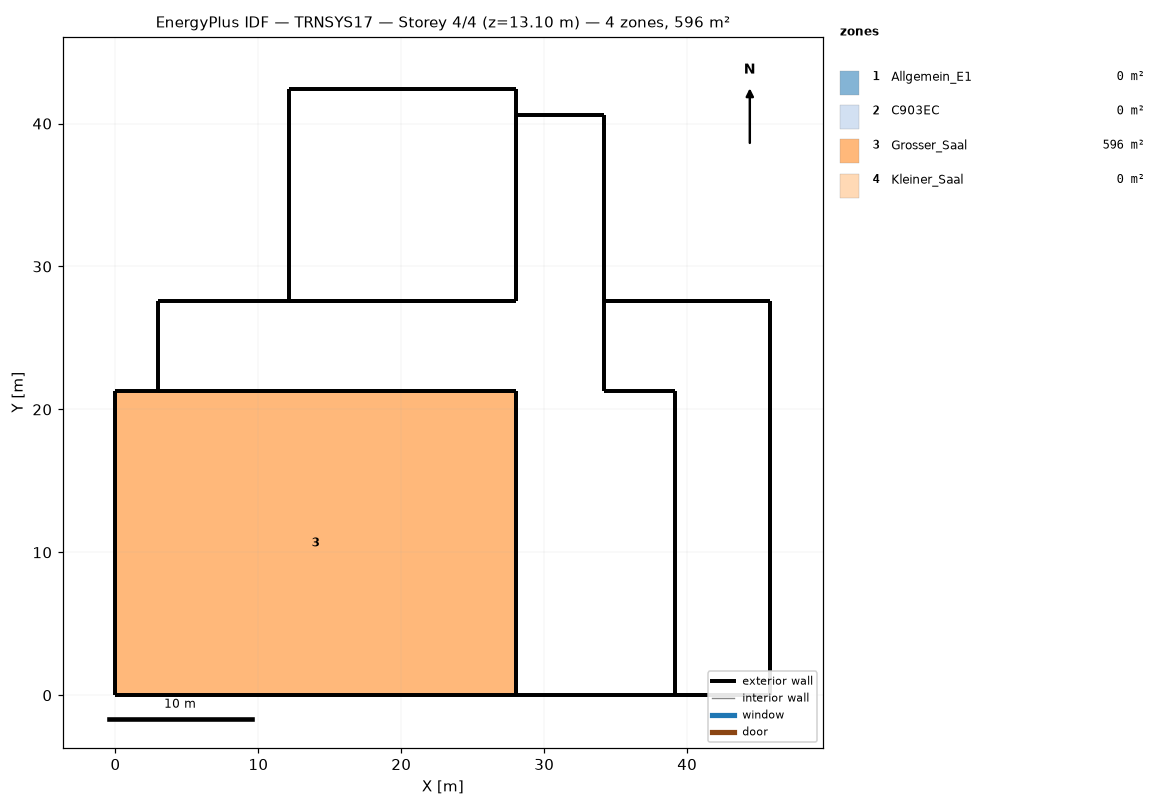
=== STOREY PLAN SPEC (per zone: floor XY polygon, exterior-wall plan segments, windows/doors) ===
zone 1: Allgemein_E1  (0.0 m²)
  exterior wall: (3.00, 27.57) – (2.98, 27.57)  [0.0 m]
  exterior wall: (2.98, 27.57) – (2.98, 21.27)  [6.3 m]
  exterior wall: (2.98, 21.27) – (28.00, 21.27)  [25.0 m]
  exterior wall: (34.17, 40.57) – (28.00, 40.57)  [6.2 m]
  exterior wall: (28.00, 27.57) – (3.00, 27.57)  [25.0 m]
  exterior wall: (34.17, 27.57) – (34.17, 40.57)  [13.0 m]
  exterior wall: (45.82, 27.57) – (34.17, 27.57)  [11.6 m]
  exterior wall: (28.00, 21.27) – (28.00, 0.00)  [21.3 m]
  exterior wall: (28.00, 40.57) – (28.00, 27.57)  [13.0 m]
  exterior wall: (28.00, 0.00) – (45.82, 0.00)  [17.8 m]
  exterior wall: (45.82, 0.00) – (45.82, 27.57)  [27.6 m]
zone 2: C903EC  (0.0 m²)
  exterior wall: (45.82, 0.00) – (45.82, 27.57)  [27.6 m]
  exterior wall: (39.17, 0.00) – (45.82, 0.00)  [6.6 m]
  exterior wall: (39.17, 21.27) – (39.17, 0.00)  [21.3 m]
  exterior wall: (45.82, 27.57) – (34.17, 27.57)  [11.6 m]
  exterior wall: (34.17, 21.27) – (39.17, 21.27)  [5.0 m]
  exterior wall: (34.17, 27.57) – (34.17, 21.27)  [6.3 m]
zone 3: Grosser_Saal  (595.6 m²)
  floor: (28.00, 21.27) (28.00, 0.00) (0.00, 0.00) (0.00, 21.27)
  exterior wall: (0.00, 0.00) – (28.00, 0.00)  [28.0 m]
  exterior wall: (28.00, 21.27) – (0.00, 21.27)  [28.0 m]
  exterior wall: (0.00, 21.27) – (0.00, 0.00)  [21.3 m]
  exterior wall: (28.00, 0.00) – (28.00, 21.27)  [21.3 m]
zone 4: Kleiner_Saal  (0.0 m²)
  exterior wall: (28.00, 27.57) – (28.00, 42.42)  [14.9 m]
  exterior wall: (28.00, 42.42) – (12.17, 42.42)  [15.8 m]
  exterior wall: (12.17, 27.57) – (28.00, 27.57)  [15.8 m]
  exterior wall: (12.17, 42.42) – (12.17, 27.57)  [14.9 m]

=== DERIVED (storey summary) ===
Building: TRNSYS17
Storey: 4 of 4  (floor level z = 13.10 m)
Storey gross floor area: 595.6 m²
Zones on this storey: 4
  - Allgemein_E1: floor 0.0 m²; exterior wall 166.8 m (625.6 m²); WWR 0.0%
  - C903EC: floor 0.0 m²; exterior wall 78.4 m (240.0 m²); WWR 0.0%
  - Grosser_Saal: floor 595.6 m²; exterior wall 98.5 m (739.1 m²); WWR 0.0%
  - Kleiner_Saal: floor 0.0 m²; exterior wall 61.4 m (460.2 m²); WWR 0.0%
Zone adjacency: (none detected)